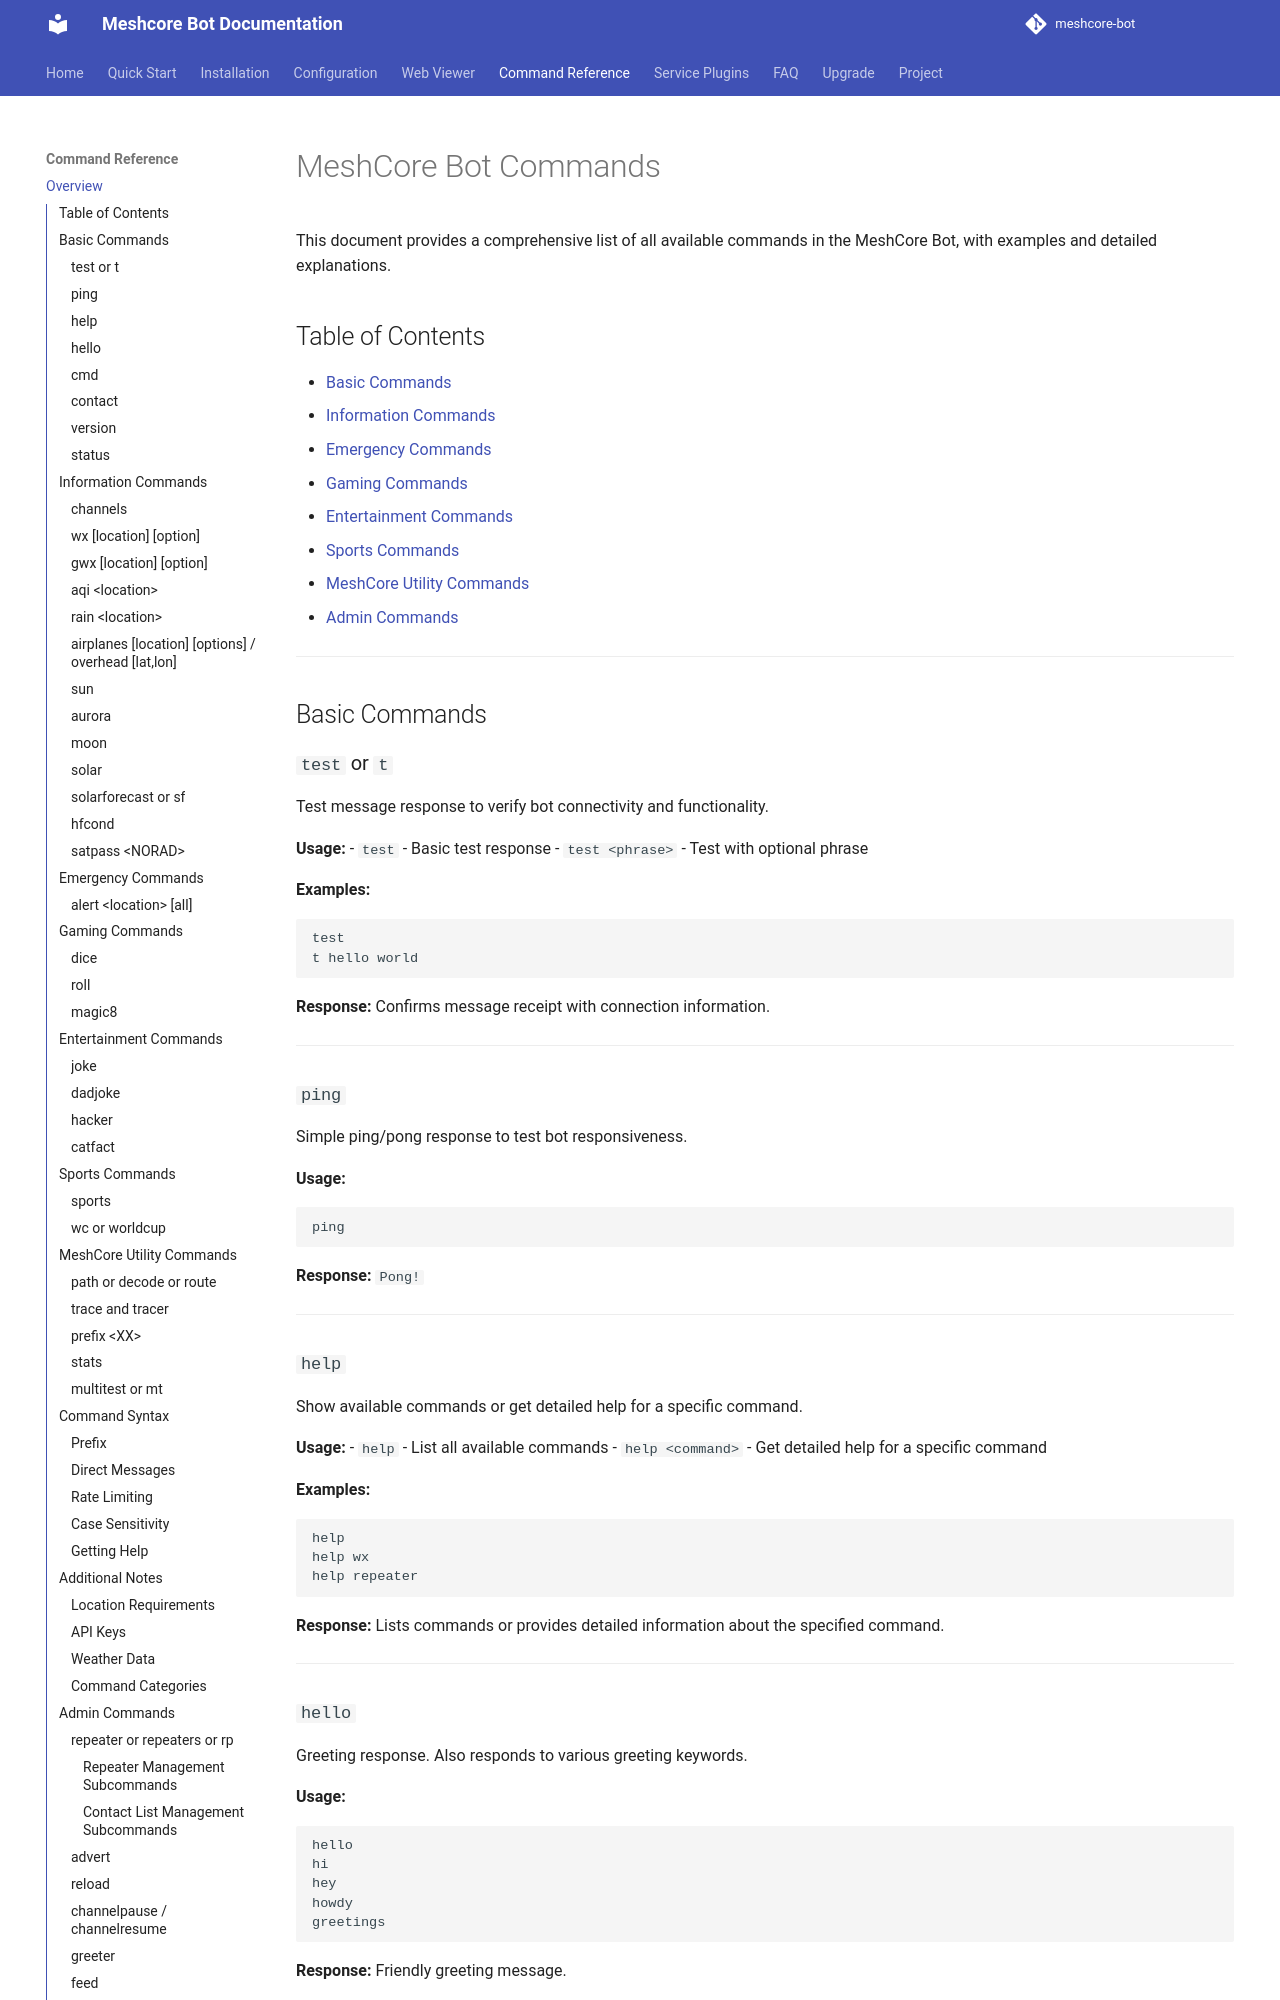

repository: agessaman/meshcore-bot · page: command-reference/index.html · generator: mkdocs

# MeshCore Bot Commands

This document provides a comprehensive list of all available commands in the MeshCore Bot, with examples and detailed explanations.

## Table of Contents

- [Basic Commands](#basic-commands)
- [Information Commands](#information-commands)
- [Emergency Commands](#emergency-commands)
- [Gaming Commands](#gaming-commands)
- [Entertainment Commands](#entertainment-commands)
- [Sports Commands](#sports-commands)
- [MeshCore Utility Commands](#meshcore-utility-commands)
- [Admin Commands](#admin-commands)

---

## Basic Commands

### `test` or `t`

Test message response to verify bot connectivity and functionality.

**Usage:**
- `test` - Basic test response
- `test <phrase>` - Test with optional phrase

**Examples:**
```
test
t hello world
```

**Response:** Confirms message receipt with connection information.

---

### `ping`

Simple ping/pong response to test bot responsiveness.

**Usage:**
```
ping
```

**Response:** `Pong!`

---

### `help`

Show available commands or get detailed help for a specific command.

**Usage:**
- `help` - List all available commands
- `help <command>` - Get detailed help for a specific command

**Examples:**
```
help
help wx
help repeater
```

**Response:** Lists commands or provides detailed information about the specified command.

---

### `hello`

Greeting response. Also responds to various greeting keywords.

**Usage:**
```
hello
hi
hey
howdy
greetings
```

**Response:** Friendly greeting message.

---

### `cmd`

List available commands in compact format.

**Usage:**
```
cmd
```

**Response:** Compact list of all available commands.

---

### `contact`

Share the bot's own contact card so you can add it and send DMs without waiting for an advert.

**Usage:**
```
contact
```

**Response:** A clickable contact card containing the bot's public key and device name.

---

### `version`

Show the bot's current software version.

**Usage:**
```
version
```

**Response:** Version string for the running MeshCore bot build.

---

### `status`

Show current bot and radio status details.

**Usage:**
```
status
```

**Response:** Runtime status summary (connection/health information).

---

## Information Commands
